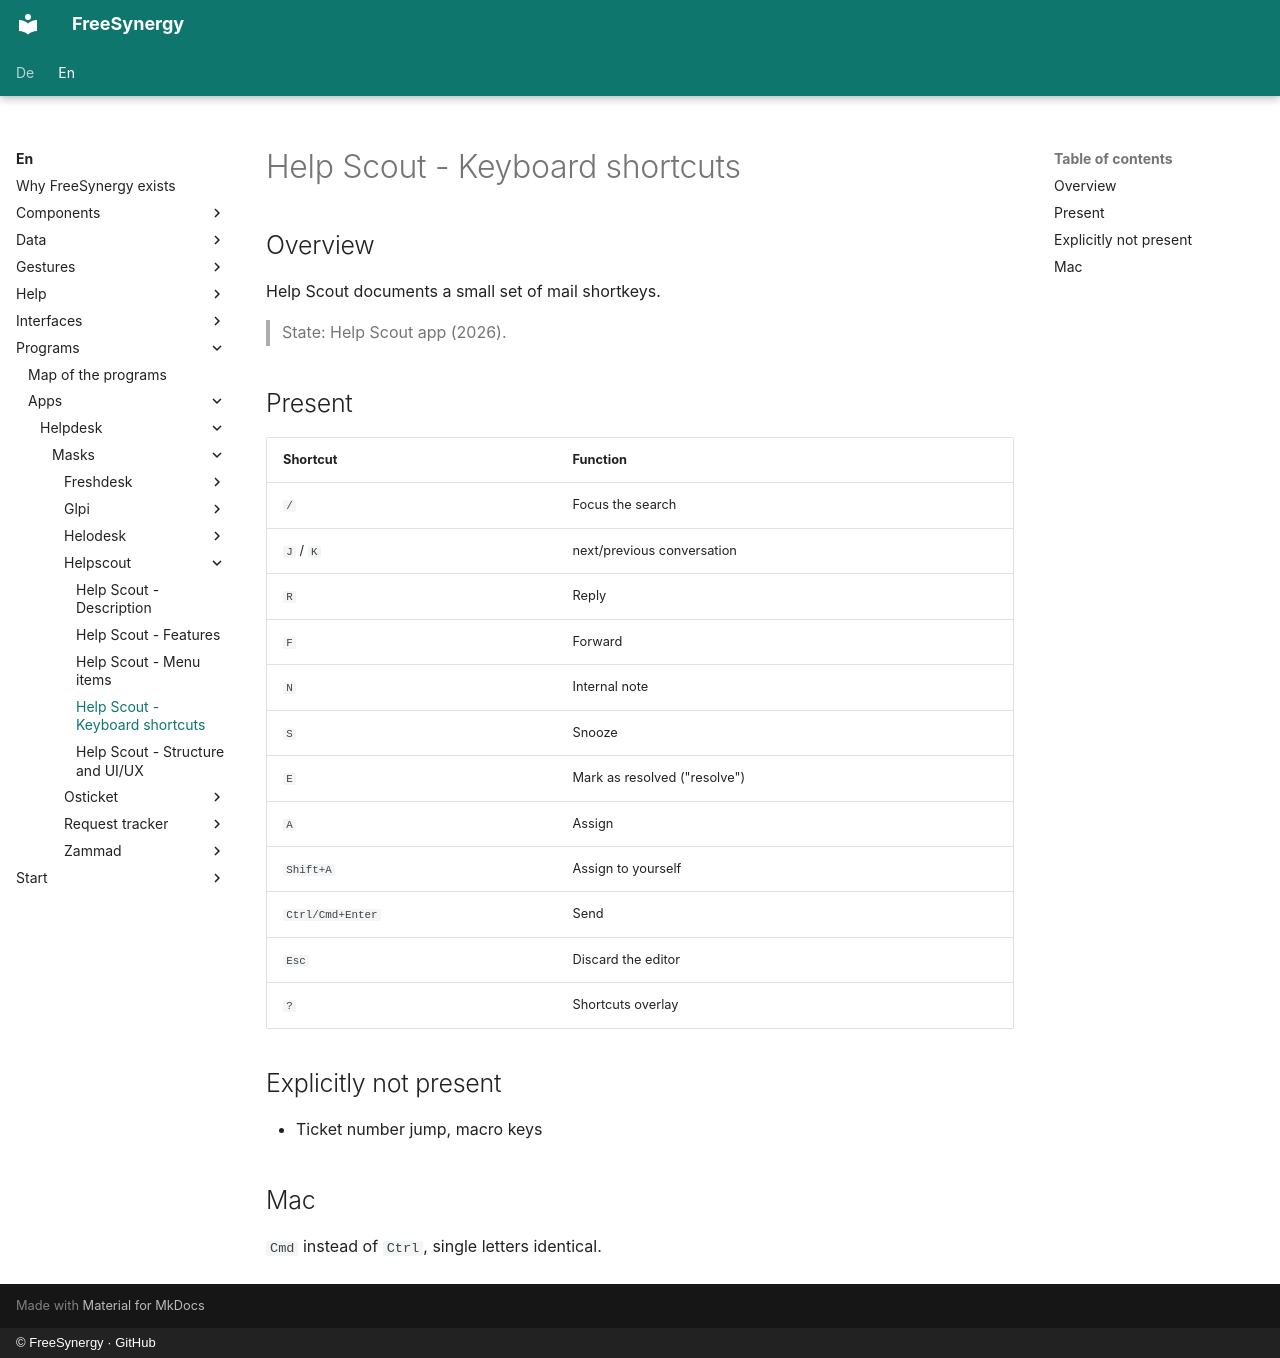

repository: FreeSynergy/fs-documentation · page: en/programs/apps/helpdesk/masks/helpscout/shortcuts/index.html · generator: mkdocs · copyright: © FreeSynergy · GitHub

# Help Scout - Keyboard shortcuts

## Overview

Help Scout documents a small set of mail shortkeys.

> State: Help Scout app (2026).

## Present

| Shortcut | Function |
|----------|----------|
| `/` | Focus the search |
| `J` / `K` | next/previous conversation |
| `R` | Reply |
| `F` | Forward |
| `N` | Internal note |
| `S` | Snooze |
| `E` | Mark as resolved ("resolve") |
| `A` | Assign |
| `Shift+A` | Assign to yourself |
| `Ctrl/Cmd+Enter` | Send |
| `Esc` | Discard the editor |
| `?` | Shortcuts overlay |

## Explicitly not present

- Ticket number jump, macro keys

## Mac

`Cmd` instead of `Ctrl`, single letters identical.
